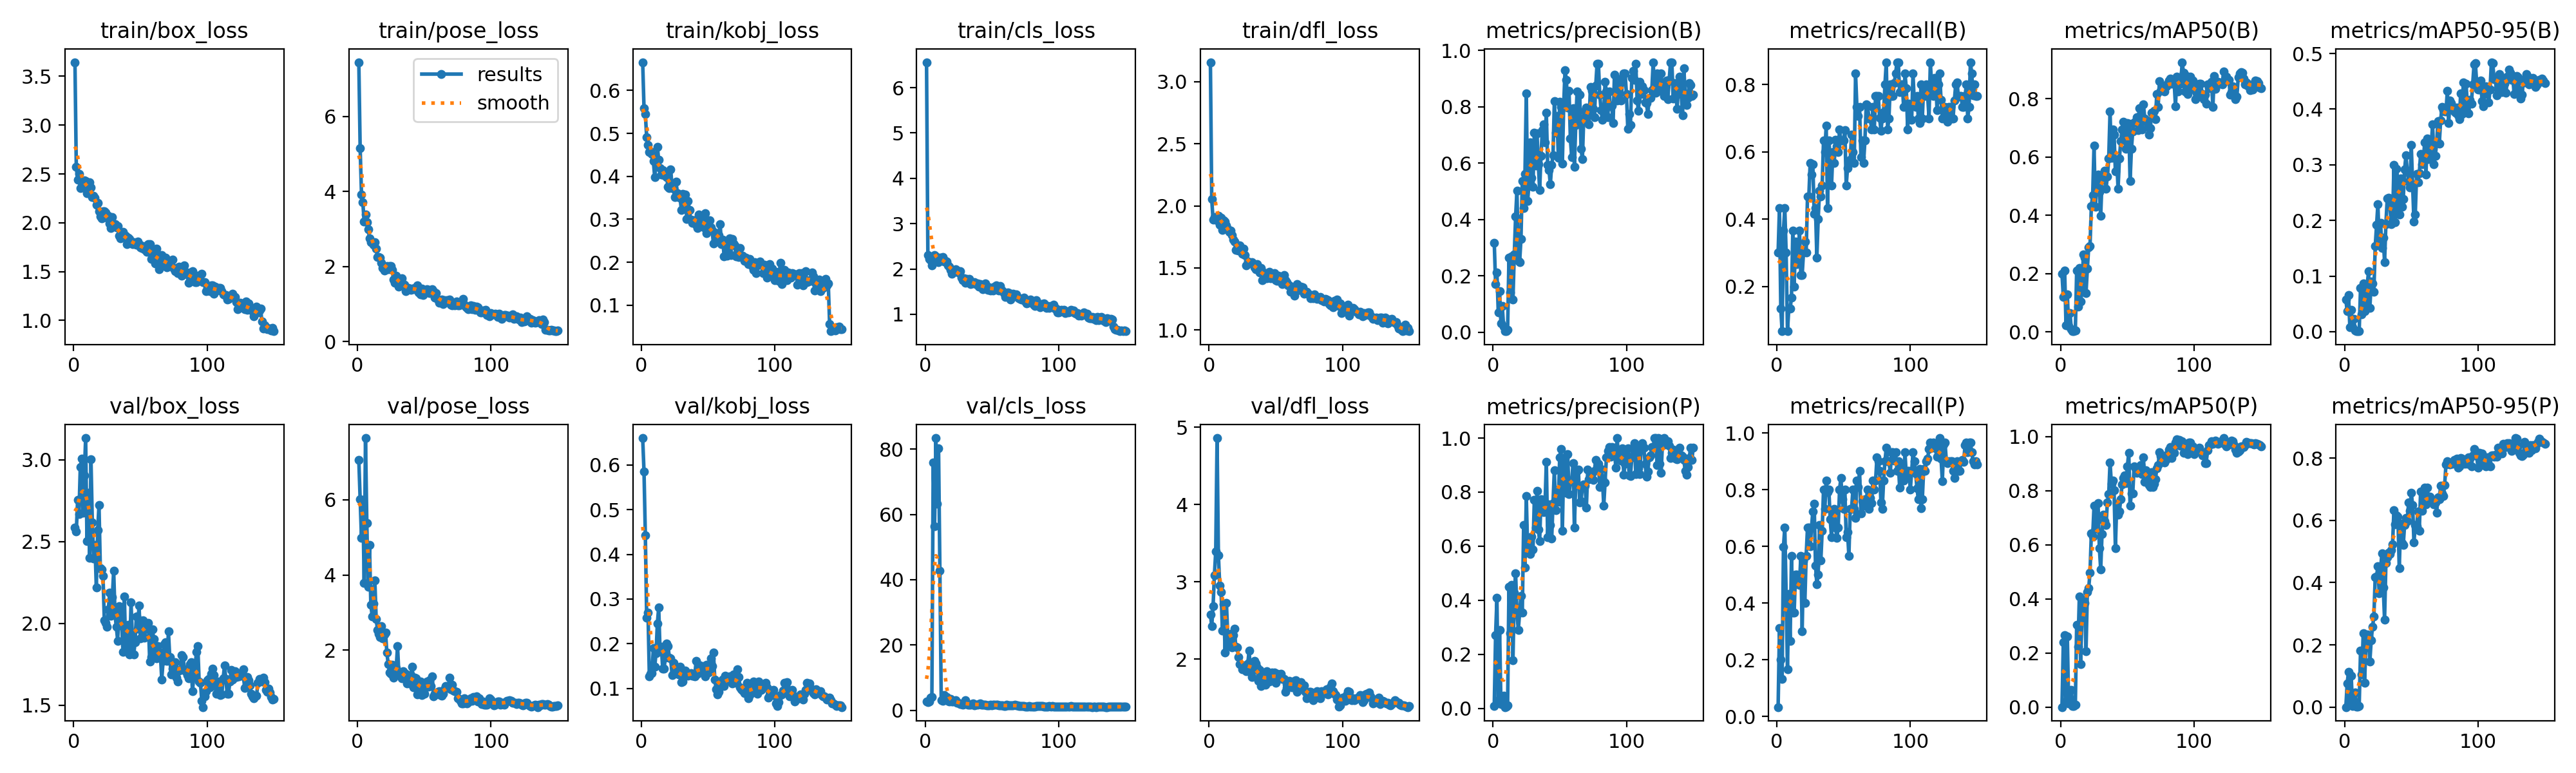

The data file committed next to this chart (first rows):
epoch, time, train/box_loss, train/pose_loss, train/kobj_loss, train/cls_loss, train/dfl_loss, metrics/precision(B), metrics/recall(B), metrics/mAP50(B), metrics/mAP50-95(B), metrics/precision(P), metrics/recall(P), metrics/mAP50(P), metrics/mAP50-95(P), val/box_loss, val/pose_loss, val/kobj_loss, val/cls_loss, val/dfl_loss, lr/pg0, lr/pg1, lr/pg2
1, 5.811, 3.645, 7.447, 0.6656, 6.561, 3.157, 0.3169, 0.3, 0.199, 0.05789, 0.00929, 0.03333, 0.00062, 6e-05, 2.587, 7.049, 0.6605, 2.643, 2.581, 0.00028, 0.00028, 0.00028
2, 10.35, 2.573, 5.16, 0.5589, 2.306, 2.054, 0.1704, 0.4333, 0.1204, 0.03679, 0.2719, 0.3114, 0.2415, 0.07627, 2.56, 6.015, 0.5855, 2.522, 2.427, 0.0005762, 0.0005762, 0.0005762
3, 14.88, 2.442, 3.924, 0.5444, 2.222, 1.886, 0.2113, 0.1333, 0.2114, 0.06639, 0.4081, 0.2, 0.2677, 0.1139, 2.754, 4.979, 0.4424, 2.738, 2.684, 0.0008684, 0.0008684, 0.0008684
4, 19.33, 2.498, 3.708, 0.491, 2.195, 1.91, 0.07033, 0.06667, 0.02357, 0.0083, 0.02997, 0.1333, 0.02243, 0.00688, 2.666, 6.002, 0.258, 3.795, 3.087, 0.001157, 0.001157, 0.001157
5, 23.63, 2.353, 3.2, 0.4723, 2.079, 1.887, 0.1465, 0.3667, 0.1296, 0.03915, 0.2901, 0.5994, 0.2616, 0.09999, 2.955, 3.781, 0.2701, 4.038, 3.398, 0.001441, 0.001441, 0.001441
6, 27.88, 2.413, 3.382, 0.4559, 2.277, 1.881, 0.03038, 0.4333, 0.01979, 0.00792, 0.0171, 0.6667, 0.01418, 0.00452, 3.006, 7.636, 0.1269, 75.96, 4.859, 0.001721, 0.001721, 0.001721
7, 32.18, 2.392, 3.172, 0.4575, 2.302, 1.92, 0.09375, 0.3, 0.06558, 0.02265, 0.03001, 0.4333, 0.03176, 0.01339, 2.675, 5.373, 0.1325, 56.36, 3.347, 0.001921, 0.001921, 0.001921
8, 36.44, 2.437, 2.999, 0.4523, 2.275, 1.85, 0.01905, 0.06667, 0.0091, 0.00234, 0.04762, 0.1667, 0.06484, 0.0465, 2.905, 3.684, 0.1333, 83.42, 2.949, 0.001908, 0.001908, 0.001908
9, 40.7, 2.425, 2.756, 0.4356, 2.235, 1.904, 0.00321, 0.1333, 0.00264, 0.00087, 0.00483, 0.4333, 0.00436, 0.00153, 3.132, 4.799, 0.19, 63.24, 2.874, 0.001894, 0.001894, 0.001894
10, 44.97, 2.303, 2.642, 0.3981, 2.155, 1.808, 0.00322, 0.1333, 0.00294, 0.00122, 0.00601, 0.2667, 0.00504, 0.00245, 2.501, 3.212, 0.1477, 80.35, 2.367, 0.001881, 0.001881, 0.001881
11, 49.35, 2.388, 2.624, 0.4299, 2.246, 1.884, 0.00889, 0.1667, 0.00445, 0.00152, 0.01159, 0.5667, 0.00867, 0.0041, 2.798, 2.902, 0.179, 42.76, 2.714, 0.001868, 0.001868, 0.001868
12, 53.69, 2.417, 2.576, 0.4692, 2.245, 1.876, 0.2644, 0.3667, 0.2106, 0.07818, 0.4493, 0.3667, 0.3045, 0.1815, 2.4, 3.248, 0.2455, 3.112, 2.087, 0.001855, 0.001855, 0.001855
13, 58.01, 2.359, 2.643, 0.438, 2.259, 1.845, 0.141, 0.2, 0.08794, 0.03087, 0.2791, 0.3667, 0.2235, 0.1043, 3.003, 3.862, 0.2812, 2.908, 2.728, 0.001842, 0.001842, 0.001842
14, 62.36, 2.264, 2.478, 0.419, 2.164, 1.818, 0.2685, 0.3333, 0.2195, 0.08697, 0.4559, 0.5, 0.4093, 0.2366, 2.616, 2.831, 0.1835, 4.749, 2.312, 0.001828, 0.001828, 0.001828
15, 66.74, 2.275, 2.253, 0.4039, 2.182, 1.788, 0.1155, 0.2667, 0.1038, 0.03695, 0.1777, 0.5, 0.1583, 0.0773, 2.397, 2.541, 0.193, 4.048, 2.18, 0.001815, 0.001815, 0.001815
16, 70.99, 2.258, 2.258, 0.4139, 2.171, 1.801, 0.2765, 0.2805, 0.1427, 0.04672, 0.4277, 0.4734, 0.3574, 0.1923, 2.479, 2.44, 0.1434, 4.164, 2.332, 0.001802, 0.001802, 0.001802
17, 75.24, 2.185, 2.231, 0.4025, 2.076, 1.765, 0.4109, 0.3667, 0.2671, 0.08424, 0.499, 0.4649, 0.3977, 0.2329, 2.218, 2.354, 0.1445, 2.944, 2.154, 0.001789, 0.001789, 0.001789
18, 79.51, 2.2, 2.1, 0.4098, 2.049, 1.726, 0.503, 0.2333, 0.2549, 0.1082, 0.3513, 0.5667, 0.3857, 0.2279, 2.568, 2.636, 0.1686, 2.685, 2.31, 0.001776, 0.001776, 0.001776
19, 83.91, 2.116, 1.962, 0.3975, 1.984, 1.715, 0.253, 0.2333, 0.1334, 0.04312, 0.2908, 0.3, 0.2067, 0.1474, 2.723, 2.319, 0.2006, 3.498, 2.394, 0.001762, 0.001762, 0.001762
20, 88.15, 2.064, 1.887, 0.375, 1.899, 1.646, 0.249, 0.3, 0.2172, 0.09054, 0.3546, 0.5496, 0.426, 0.2155, 2.339, 2.419, 0.1946, 2.719, 2.164, 0.001749, 0.001749, 0.001749
21, 92.38, 2.045, 2.002, 0.3719, 1.956, 1.648, 0.3304, 0.3333, 0.2901, 0.08719, 0.416, 0.4, 0.4397, 0.2581, 2.33, 2.473, 0.1681, 2.762, 2.158, 0.001736, 0.001736, 0.001736
22, 96.73, 2.116, 2.01, 0.4167, 1.931, 1.637, 0.5356, 0.3, 0.2956, 0.07222, 0.3552, 0.5667, 0.4977, 0.2911, 2.288, 1.941, 0.1674, 2.872, 2.026, 0.001723, 0.001723, 0.001723
23, 101.1, 2.116, 1.931, 0.3737, 1.992, 1.682, 0.4405, 0.4667, 0.4322, 0.1533, 0.6775, 0.6667, 0.6434, 0.4177, 2.02, 1.637, 0.1302, 3.008, 1.936, 0.00171, 0.00171, 0.00171
24, 105.4, 2.107, 2.013, 0.3707, 1.971, 1.662, 0.5606, 0.4667, 0.4694, 0.1915, 0.5216, 0.6667, 0.6312, 0.4205, 2.003, 1.403, 0.1568, 2.32, 1.933, 0.001696, 0.001696, 0.001696
25, 109.8, 2.052, 2.02, 0.3522, 1.924, 1.612, 0.8483, 0.5667, 0.6402, 0.2292, 0.7845, 0.6, 0.7441, 0.4524, 1.978, 1.379, 0.1427, 2.328, 1.873, 0.001683, 0.001683, 0.001683
26, 114.1, 2.073, 1.905, 0.387, 1.945, 1.657, 0.4653, 0.5333, 0.4307, 0.156, 0.5816, 0.6667, 0.6583, 0.3654, 2.085, 1.617, 0.1346, 1.957, 1.917, 0.00167, 0.00167, 0.00167
27, 118.5, 1.994, 1.66, 0.3606, 1.814, 1.602, 0.5294, 0.5627, 0.5149, 0.1956, 0.5916, 0.7245, 0.6908, 0.4448, 2.188, 1.278, 0.136, 1.9, 1.899, 0.001657, 0.001657, 0.001657
28, 122.9, 1.949, 1.569, 0.3522, 1.759, 1.522, 0.6744, 0.4148, 0.5396, 0.1504, 0.5702, 0.7518, 0.755, 0.4931, 2.045, 1.367, 0.1316, 1.781, 1.845, 0.001644, 0.001644, 0.001644
29, 127.2, 2.06, 1.763, 0.3499, 1.793, 1.553, 0.5489, 0.4333, 0.4801, 0.1687, 0.6347, 0.5333, 0.5885, 0.3846, 2.16, 1.524, 0.1484, 1.916, 1.947, 0.00163, 0.00163, 0.00163
30, 131.7, 1.974, 1.617, 0.321, 1.692, 1.542, 0.5166, 0.2855, 0.3982, 0.1255, 0.5872, 0.4667, 0.5097, 0.2807, 2.322, 2.117, 0.1134, 3.17, 2.112, 0.001617, 0.001617, 0.001617
31, 136.1, 1.983, 1.46, 0.3597, 1.775, 1.542, 0.7085, 0.4, 0.5231, 0.1935, 0.7706, 0.5, 0.6412, 0.4625, 2.051, 1.359, 0.1157, 2.055, 1.831, 0.001604, 0.001604, 0.001604
32, 140.4, 1.952, 1.58, 0.3318, 1.729, 1.545, 0.592, 0.4839, 0.5325, 0.2394, 0.6695, 0.6754, 0.7125, 0.4824, 1.978, 1.381, 0.1294, 1.69, 1.769, 0.001591, 0.001591, 0.001591
33, 144.7, 1.964, 1.69, 0.3579, 1.788, 1.533, 0.7064, 0.4667, 0.5543, 0.2403, 0.8053, 0.5519, 0.6885, 0.4951, 1.894, 1.26, 0.1392, 1.683, 1.863, 0.001578, 0.001578, 0.001578
34, 149.1, 1.864, 1.534, 0.3, 1.673, 1.504, 0.5955, 0.5, 0.4924, 0.2266, 0.6629, 0.6557, 0.6737, 0.4919, 2.104, 1.446, 0.129, 1.764, 1.978, 0.001564, 0.001564, 0.001564
35, 153.4, 1.842, 1.521, 0.3423, 1.678, 1.488, 0.504, 0.6333, 0.534, 0.1931, 0.6192, 0.8, 0.7581, 0.5051, 2.073, 1.324, 0.1287, 1.848, 1.949, 0.001551, 0.001551, 0.001551
36, 157.7, 1.896, 1.348, 0.322, 1.699, 1.53, 0.6255, 0.6, 0.5952, 0.1977, 0.7749, 0.7333, 0.787, 0.5238, 1.985, 1.371, 0.1311, 2.066, 1.897, 0.001538, 0.001538, 0.001538
37, 162, 1.904, 1.408, 0.299, 1.708, 1.485, 0.7176, 0.6778, 0.7564, 0.3002, 0.7704, 0.8333, 0.9056, 0.6334, 1.824, 1.112, 0.1343, 1.58, 1.717, 0.001525, 0.001525, 0.001525
38, 166.3, 1.858, 1.432, 0.2923, 1.661, 1.466, 0.7379, 0.4333, 0.5985, 0.1968, 0.7251, 0.7917, 0.8252, 0.5871, 2.165, 1.282, 0.1279, 1.711, 1.865, 0.001512, 0.001512, 0.001512
39, 170.6, 1.869, 1.408, 0.2978, 1.676, 1.498, 0.6743, 0.6333, 0.6956, 0.2927, 0.7486, 0.8, 0.839, 0.6166, 1.84, 1.126, 0.1281, 1.617, 1.658, 0.001498, 0.001498, 0.001498
40, 174.9, 1.779, 1.37, 0.2979, 1.611, 1.401, 0.7782, 0.5851, 0.6783, 0.2717, 0.9126, 0.6965, 0.8015, 0.6126, 1.933, 1.346, 0.1267, 1.859, 1.752, 0.001485, 0.001485, 0.001485
41, 179.1, 1.849, 1.414, 0.2877, 1.67, 1.463, 0.5946, 0.5, 0.5504, 0.211, 0.6329, 0.6333, 0.5884, 0.4456, 1.991, 1.567, 0.1612, 2.096, 1.779, 0.001472, 0.001472, 0.001472
42, 183.5, 1.834, 1.403, 0.2804, 1.631, 1.427, 0.575, 0.6, 0.5905, 0.2756, 0.7548, 0.7184, 0.7521, 0.5901, 1.811, 1.009, 0.1326, 1.658, 1.668, 0.001459, 0.001459, 0.001459
43, 187.9, 1.796, 1.423, 0.3112, 1.549, 1.415, 0.524, 0.5667, 0.4919, 0.2244, 0.6781, 0.7333, 0.7121, 0.5277, 2.127, 1.266, 0.1428, 1.665, 1.842, 0.001446, 0.001446, 0.001446
44, 192.3, 1.778, 1.428, 0.2862, 1.617, 1.434, 0.5945, 0.6355, 0.5949, 0.2382, 0.6276, 0.6667, 0.7236, 0.5211, 1.907, 1.262, 0.1519, 1.675, 1.765, 0.001432, 0.001432, 0.001432
45, 196.6, 1.801, 1.496, 0.3047, 1.679, 1.471, 0.6268, 0.6161, 0.6548, 0.2911, 0.7591, 0.6301, 0.7693, 0.5859, 1.809, 0.832, 0.14, 1.641, 1.71, 0.001419, 0.001419, 0.001419
46, 201, 1.781, 1.312, 0.2992, 1.605, 1.415, 0.8191, 0.6, 0.6952, 0.3166, 0.8817, 0.6667, 0.8229, 0.6069, 1.883, 1.093, 0.1374, 1.579, 1.767, 0.001406, 0.001406, 0.001406
47, 205.3, 1.775, 1.253, 0.2809, 1.544, 1.422, 0.7075, 0.6667, 0.7208, 0.2889, 0.7334, 0.8, 0.8469, 0.5981, 2.043, 1.168, 0.1499, 1.507, 1.833, 0.001393, 0.001393, 0.001393
48, 209.7, 1.805, 1.409, 0.3136, 1.59, 1.456, 0.7671, 0.6333, 0.6801, 0.2698, 0.8081, 0.8426, 0.8579, 0.6568, 1.968, 0.8039, 0.1269, 1.576, 1.786, 0.00138, 0.00138, 0.00138
49, 213.9, 1.783, 1.247, 0.268, 1.527, 1.459, 0.6197, 0.6333, 0.6278, 0.2591, 0.7635, 0.7667, 0.8292, 0.6301, 2.108, 1.03, 0.1527, 1.615, 1.833, 0.001366, 0.001366, 0.001366
50, 218.2, 1.747, 1.295, 0.2733, 1.545, 1.403, 0.8184, 0.6333, 0.7165, 0.3353, 0.9297, 0.7333, 0.891, 0.6881, 1.906, 0.8478, 0.136, 1.533, 1.698, 0.001353, 0.001353, 0.001353
51, 222.6, 1.743, 1.332, 0.2974, 1.529, 1.396, 0.7993, 0.6638, 0.7148, 0.2642, 0.96, 0.8, 0.9412, 0.6501, 1.981, 1.04, 0.1382, 1.648, 1.81, 0.00134, 0.00134, 0.00134
52, 226.8, 1.764, 1.395, 0.2815, 1.611, 1.438, 0.5986, 0.5, 0.5172, 0.1978, 0.6559, 0.6333, 0.7449, 0.5286, 2.018, 1.165, 0.1675, 1.74, 1.8, 0.001327, 0.001327, 0.001327
53, 231, 1.727, 1.383, 0.2738, 1.643, 1.428, 0.8055, 0.5526, 0.6278, 0.2112, 0.907, 0.6504, 0.7895, 0.5849, 1.913, 1.04, 0.1493, 1.672, 1.764, 0.001314, 0.001314, 0.001314
54, 235.3, 1.72, 1.297, 0.2433, 1.533, 1.404, 0.929, 0.5667, 0.6882, 0.283, 0.929, 0.5667, 0.7912, 0.5805, 1.97, 1.207, 0.1807, 1.614, 1.809, 0.0013, 0.0013, 0.0013
55, 239.5, 1.7, 1.337, 0.2699, 1.531, 1.373, 0.8962, 0.5762, 0.7189, 0.2691, 0.7965, 0.7333, 0.8899, 0.6288, 1.968, 1.059, 0.1202, 1.429, 1.749, 0.001287, 0.001287, 0.001287
56, 243.8, 1.783, 1.401, 0.2647, 1.621, 1.444, 0.7961, 0.6509, 0.7215, 0.2848, 0.94, 0.7333, 0.8836, 0.567, 2.002, 1.311, 0.09834, 1.555, 1.743, 0.001274, 0.001274, 0.001274
57, 248.1, 1.782, 1.344, 0.2542, 1.537, 1.401, 0.8562, 0.6, 0.7375, 0.3196, 0.7931, 0.8, 0.8672, 0.6932, 1.767, 0.7746, 0.08637, 1.557, 1.58, 0.001261, 0.001261, 0.001261
58, 252.5, 1.633, 1.179, 0.263, 1.504, 1.388, 0.6866, 0.5667, 0.6926, 0.3005, 0.8407, 0.7333, 0.877, 0.6308, 1.795, 0.8528, 0.09239, 1.474, 1.626, 0.001248, 0.001248, 0.001248
59, 256.8, 1.73, 1.283, 0.2893, 1.47, 1.358, 0.6208, 0.8333, 0.7683, 0.3047, 0.84, 0.7001, 0.8842, 0.6686, 1.963, 0.8213, 0.1067, 1.283, 1.716, 0.001234, 0.001234, 0.001234
60, 261.2, 1.625, 1.125, 0.2422, 1.384, 1.358, 0.7955, 0.7333, 0.7469, 0.3397, 0.9073, 0.8333, 0.8952, 0.7048, 1.904, 0.9031, 0.1113, 1.277, 1.724, 0.001221, 0.001221, 0.001221
... 90 more rows
